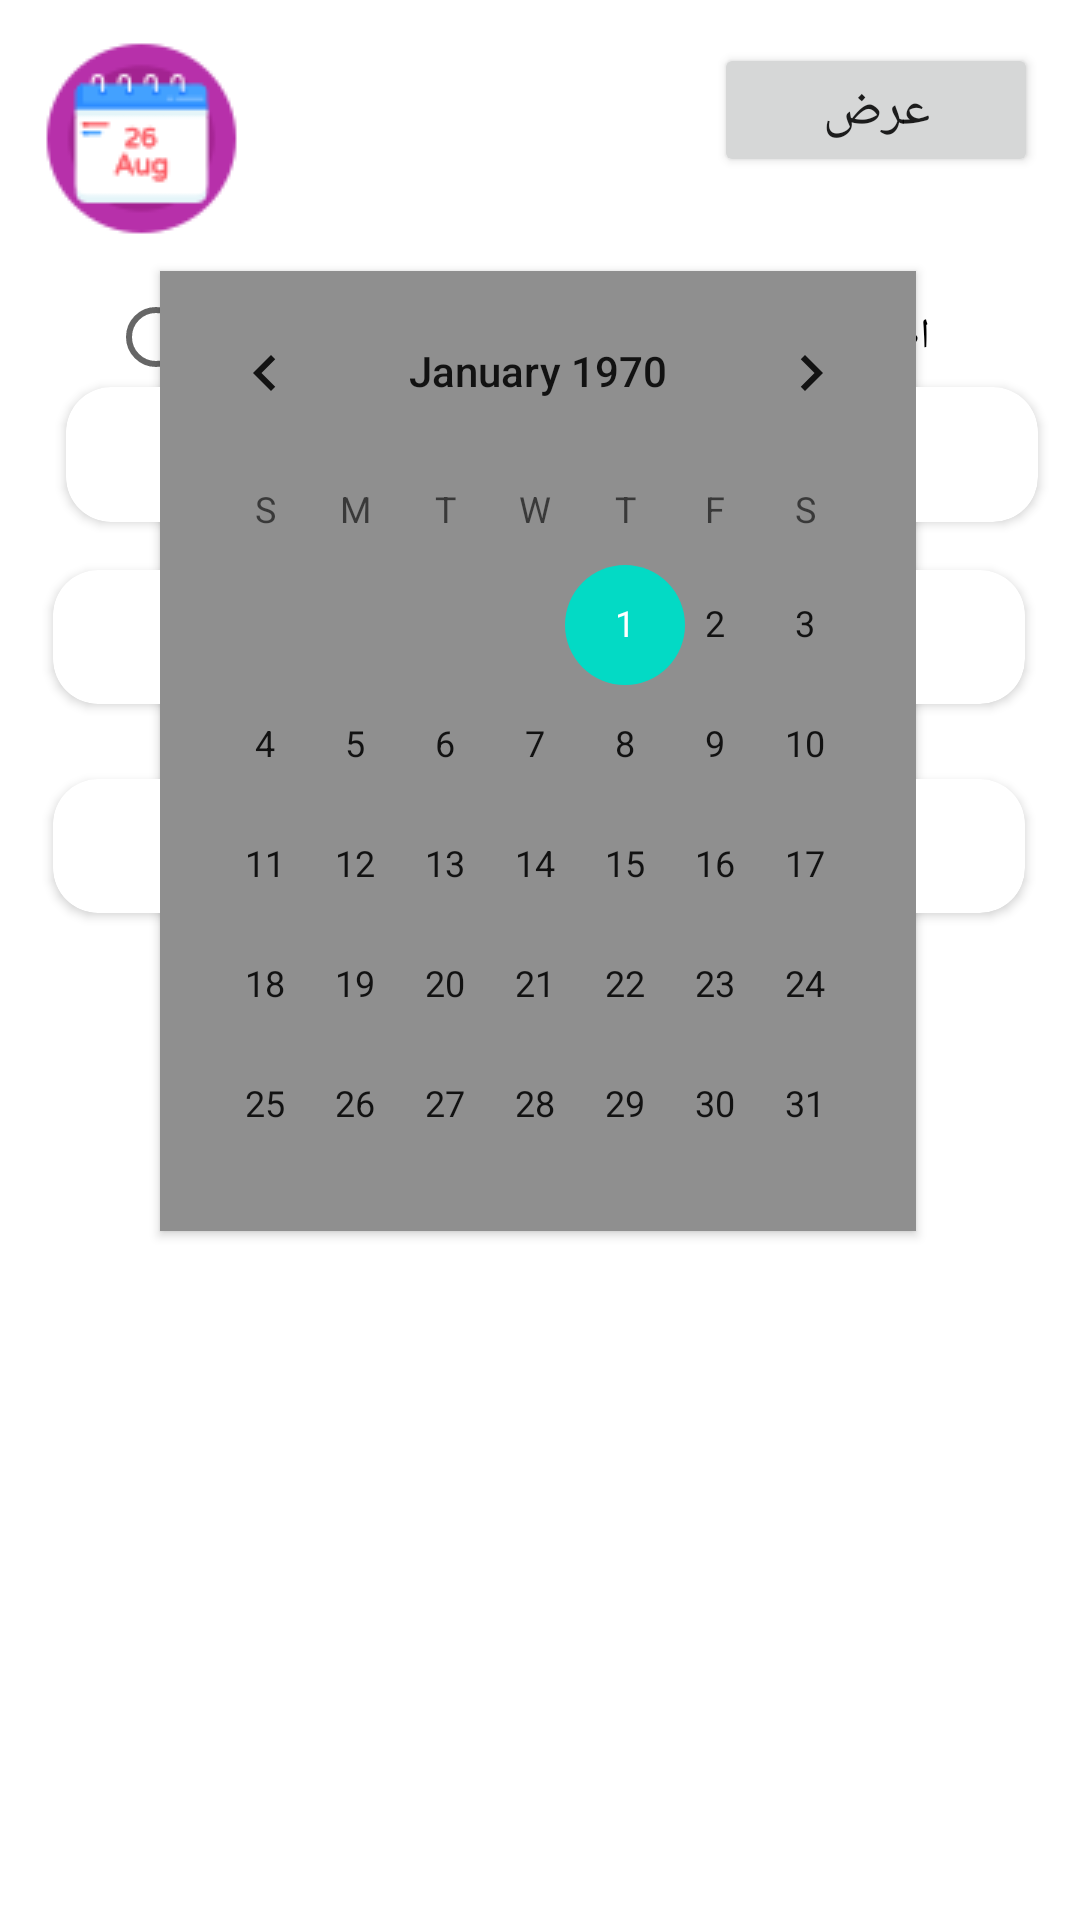

Android layout source for this screen:
<!-- AndroidManifest.xml: application theme Theme.Stor -->
<!-- res/layout/fragment_show__final__result.xml -->
<?xml version="1.0" encoding="utf-8"?>
<androidx.constraintlayout.widget.ConstraintLayout xmlns:android="http://schemas.android.com/apk/res/android"
    xmlns:tools="http://schemas.android.com/tools"
    android:layout_width="match_parent"
    android:layout_height="match_parent"
    xmlns:app="http://schemas.android.com/apk/res-auto"
    tools:context=".home.gard.view.Show_Final_Result">


    <Button
        android:id="@+id/button_show_result_final"
        android:layout_width="0dp"
        android:layout_height="0dp"
        app:layout_constraintBottom_toBottomOf="parent"
        app:layout_constraintEnd_toEndOf="parent"
        app:layout_constraintHeight_percent="0.07"
        app:layout_constraintHorizontal_bias="0.944"
        app:layout_constraintStart_toStartOf="parent"
        app:layout_constraintTop_toTopOf="parent"
        app:layout_constraintVertical_bias="0.024"
        android:text="عرض"
        android:textSize="18sp"
        app:layout_constraintWidth_percent="0.3" />

    <TextView
        android:id="@+id/textDate_show_final_result"
        android:layout_width="0dp"
        android:layout_height="wrap_content"
        app:layout_constraintHeight_percent="0.07"
        android:drawableLeft="@drawable/date"
        app:layout_constraintBottom_toBottomOf="parent"
        app:layout_constraintEnd_toStartOf="@+id/button_show_result_final"
        app:layout_constraintHorizontal_bias="0.255"
        app:layout_constraintStart_toStartOf="parent"
        app:layout_constraintTop_toTopOf="parent"
        app:layout_constraintVertical_bias="0.024"
        app:layout_constraintWidth_percent="0.5"
        android:gravity="center"
        />

    <RadioGroup
        android:id="@+id/radioGroupshowResult"
        android:layout_width="0dp"
        android:layout_height="0dp"
        app:layout_constraintBottom_toTopOf="@+id/cardView4"
        app:layout_constraintEnd_toEndOf="parent"
        app:layout_constraintHeight_percent="0.05"
        app:layout_constraintStart_toStartOf="parent"
        app:layout_constraintTop_toBottomOf="@+id/textDate_show_final_result"
        app:layout_constraintVertical_bias="0.221"
        app:layout_constraintWidth_percent="0.8"
        android:orientation="horizontal"

        >


        <RadioButton
            android:id="@+id/radiobuttonshowAllResult"
            android:layout_width="wrap_content"
            android:layout_height="wrap_content"
            android:text="اظهار النتائج الكليه"
            android:gravity="center"
         />
        <RadioButton
            android:id="@+id/radiobuttononeResult"
            android:layout_width="wrap_content"
            android:layout_height="wrap_content"
            android:text="اظهار النتائج اليوميه"
            android:gravity="center"
            android:layout_marginLeft="15dp"
            />

    </RadioGroup>

    <androidx.cardview.widget.CardView
        android:id="@+id/cardView4"
        android:layout_width="0dp"
        android:layout_height="0dp"
        app:cardCornerRadius="15dp"
        app:layout_constraintBottom_toBottomOf="parent"
        app:layout_constraintEnd_toEndOf="parent"
        app:layout_constraintHeight_percent="0.07"
        app:layout_constraintHorizontal_bias="0.487"
        app:layout_constraintStart_toStartOf="parent"
        app:layout_constraintTop_toBottomOf="@+id/button_show_result_final"
        app:layout_constraintVertical_bias="0.244"
        app:layout_constraintWidth_percent="0.9">
        <androidx.constraintlayout.widget.ConstraintLayout
            android:layout_width="match_parent"
            android:layout_height="match_parent">

            <TextView

                android:id="@+id/textView6"
                android:layout_width="0dp"
                android:layout_height="0dp"
                android:gravity="center"
                android:text="بيع"
                android:textSize="18sp"
                app:layout_constraintBottom_toBottomOf="parent"
                app:layout_constraintEnd_toEndOf="parent"
                app:layout_constraintHeight_percent="0.5"
                app:layout_constraintHorizontal_bias="0.931"
                app:layout_constraintStart_toStartOf="parent"
                app:layout_constraintTop_toTopOf="parent"
                app:layout_constraintVertical_bias="0.488"
                app:layout_constraintWidth_percent="0.4" />

            <TextView
                android:id="@+id/sell_id_show_finale_result"
                android:layout_width="0dp"
                android:layout_height="0dp"
                android:gravity="center"
                app:layout_constraintBottom_toBottomOf="parent"
                app:layout_constraintEnd_toStartOf="@+id/textView6"
                app:layout_constraintHeight_percent="0.5"
                app:layout_constraintStart_toStartOf="parent"
                app:layout_constraintTop_toTopOf="parent"
                app:layout_constraintWidth_percent="0.4" />

        </androidx.constraintlayout.widget.ConstraintLayout>


    </androidx.cardview.widget.CardView>

    <androidx.cardview.widget.CardView
        android:id="@+id/cardView5"
        android:layout_width="0dp"
        android:layout_height="0dp"
        app:cardCornerRadius="15dp"
        app:layout_constraintBottom_toBottomOf="parent"
        app:layout_constraintEnd_toEndOf="parent"
        app:layout_constraintHeight_percent="0.07"
        app:layout_constraintHorizontal_bias="0.609"
        app:layout_constraintStart_toStartOf="parent"
        app:layout_constraintTop_toTopOf="parent"
        app:layout_constraintVertical_bias="0.217"
        app:layout_constraintWidth_percent="0.9">
        <androidx.constraintlayout.widget.ConstraintLayout
            android:layout_width="match_parent"
            android:layout_height="match_parent">

            <TextView
                android:id="@+id/textView7"
                android:layout_width="0dp"
                android:layout_height="0dp"
                android:gravity="center"
                android:text="كاش"
                android:textSize="18sp"
                app:layout_constraintBottom_toBottomOf="parent"
                app:layout_constraintEnd_toEndOf="parent"
                app:layout_constraintHeight_percent="0.5"
                app:layout_constraintHorizontal_bias="0.931"
                app:layout_constraintStart_toStartOf="parent"
                app:layout_constraintTop_toTopOf="parent"
                app:layout_constraintVertical_bias="0.488"
                app:layout_constraintWidth_percent="0.4" />

            <TextView
                android:id="@+id/cash_id_show_finale_result"
                android:layout_width="0dp"
                android:layout_height="0dp"
                android:gravity="center"
                app:layout_constraintBottom_toBottomOf="parent"
                app:layout_constraintEnd_toStartOf="@+id/textView7"
                app:layout_constraintHeight_percent="0.5"
                app:layout_constraintStart_toStartOf="parent"
                app:layout_constraintTop_toTopOf="parent"
                app:layout_constraintWidth_percent="0.4" />

        </androidx.constraintlayout.widget.ConstraintLayout>


    </androidx.cardview.widget.CardView>

    <androidx.cardview.widget.CardView
        android:id="@+id/cardView6"
        android:layout_width="0dp"
        android:layout_height="0dp"
        app:cardCornerRadius="15dp"
        app:layout_constraintBottom_toBottomOf="parent"
        app:layout_constraintEnd_toEndOf="parent"
        app:layout_constraintHeight_percent="0.07"
        app:layout_constraintHorizontal_bias="0.487"
        app:layout_constraintStart_toStartOf="parent"
        app:layout_constraintTop_toTopOf="parent"
        app:layout_constraintVertical_bias="0.436"
        app:layout_constraintWidth_percent="0.9">
        <androidx.constraintlayout.widget.ConstraintLayout
            android:layout_width="match_parent"
            android:layout_height="match_parent">

            <TextView
                android:id="@+id/textView8"
                android:layout_width="0dp"
                android:layout_height="0dp"
                android:gravity="center"
                android:text="تاريشه"
                android:textSize="18sp"
                app:layout_constraintBottom_toBottomOf="parent"
                app:layout_constraintEnd_toEndOf="parent"
                app:layout_constraintHeight_percent="0.5"
                app:layout_constraintHorizontal_bias="0.931"
                app:layout_constraintStart_toStartOf="parent"
                app:layout_constraintTop_toTopOf="parent"
                app:layout_constraintVertical_bias="0.488"
                app:layout_constraintWidth_percent="0.4" />

            <TextView
                android:id="@+id/taresha_id_show_finale_result"
                android:layout_width="0dp"
                android:layout_height="0dp"
                android:gravity="center"
                app:layout_constraintBottom_toBottomOf="parent"
                app:layout_constraintEnd_toStartOf="@+id/textView8"
                app:layout_constraintHeight_percent="0.5"
                app:layout_constraintStart_toStartOf="parent"
                app:layout_constraintTop_toTopOf="parent"
                app:layout_constraintWidth_percent="0.4" />

        </androidx.constraintlayout.widget.ConstraintLayout>


    </androidx.cardview.widget.CardView>

    <androidx.recyclerview.widget.RecyclerView
        android:id="@+id/recyler_result_final_result"
        android:layout_width="match_parent"
        android:layout_height="0dp"
        app:layout_constraintBottom_toBottomOf="parent"
        app:layout_constraintEnd_toEndOf="parent"
        app:layout_constraintHeight_percent="0.5"
        app:layout_constraintHorizontal_bias="0.0"
        app:layout_constraintStart_toStartOf="parent"
        app:layout_constraintTop_toBottomOf="@+id/cardView6"
        app:layout_constraintVertical_bias="0.542"
        tools:listitem="@layout/item_conferm_gard" />

    <CalendarView
        android:id="@+id/calendarView"
        android:layout_width="0dp"
        android:layout_height="0dp"
        android:background="#8F8F8F"
        android:elevation="2dp"
        app:layout_constraintBottom_toBottomOf="parent"
        app:layout_constraintEnd_toEndOf="parent"
        app:layout_constraintHeight_percent="0.5"
        app:layout_constraintHorizontal_bias="0.495"
        app:layout_constraintStart_toStartOf="parent"
        app:layout_constraintTop_toTopOf="parent"
        app:layout_constraintVertical_bias="0.282"
        app:layout_constraintWidth_percent="0.7"
        android:textColorPrimary="@color/white"


        />

</androidx.constraintlayout.widget.ConstraintLayout>
<!-- res/layout/item_conferm_gard.xml (included above) -->
<?xml version="1.0" encoding="utf-8"?>
<androidx.constraintlayout.widget.ConstraintLayout xmlns:android="http://schemas.android.com/apk/res/android"
    android:layout_width="match_parent"
    android:layout_height="90dp"
    xmlns:app="http://schemas.android.com/apk/res-auto"
    android:layout_margin="10dp">

    <androidx.cardview.widget.CardView
        android:layout_width="match_parent"
        android:layout_height="match_parent"
        app:cardCornerRadius="15dp"
        app:layout_constraintBottom_toBottomOf="parent"
        app:layout_constraintEnd_toEndOf="parent"
        app:layout_constraintStart_toStartOf="parent"
        app:layout_constraintTop_toTopOf="parent">

        <androidx.constraintlayout.widget.ConstraintLayout
            android:layout_width="match_parent"
            android:layout_height="match_parent">

            <TextView
                android:id="@+id/name_product_recycler_custom"
                android:layout_width="0dp"
                android:layout_height="0dp"
                app:layout_constraintBottom_toBottomOf="parent"
                app:layout_constraintEnd_toEndOf="parent"
                app:layout_constraintHeight_percent="0.5"
                app:layout_constraintHorizontal_bias="0.931"
                app:layout_constraintStart_toStartOf="parent"
                app:layout_constraintTop_toTopOf="parent"
                app:layout_constraintVertical_bias="0.488"
                app:layout_constraintWidth_percent="0.4"
                android:gravity="center"
                />
            <TextView
                android:id="@+id/count_product_recycler_custom"
                android:layout_width="0dp"
                android:layout_height="0dp"
                app:layout_constraintBottom_toBottomOf="parent"
                app:layout_constraintEnd_toStartOf="@+id/name_product_recycler_custom"
                app:layout_constraintHeight_percent="0.5"
                app:layout_constraintStart_toStartOf="parent"
                app:layout_constraintTop_toTopOf="parent"
                app:layout_constraintWidth_percent="0.4"
                android:gravity="center"
                />

        </androidx.constraintlayout.widget.ConstraintLayout>
    </androidx.cardview.widget.CardView>
</androidx.constraintlayout.widget.ConstraintLayout>
<!-- resources referenced by this layout -->
<resources>
  <!-- drawable date: png bitmap (drawable, 2779 bytes) -->
  <style name="Theme.Stor" parent="Theme.MaterialComponents.DayNight.DarkActionBar">
          
          <item name="colorPrimary">@color/purple_500</item>
          <item name="colorPrimaryVariant">@color/purple_700</item>
          <item name="colorOnPrimary">@color/white</item>
          
          <item name="colorSecondary">@color/teal_200</item>
          <item name="colorSecondaryVariant">@color/teal_700</item>
          <item name="colorOnSecondary">@color/black</item>
          
          <item name="android:statusBarColor">?attr/colorPrimaryVariant</item>
          
      </style>
  <!-- not gathered from this repository: default colours our renderer supplied (Android Studio template values) -->
  <color name="purple_500">#FF6200EE</color>
  <color name="purple_700">#FF3700B3</color>
  <color name="teal_200">#FF03DAC5</color>
  <color name="teal_700">#FF018786</color>
  <color name="black">#FF000000</color>
  <color name="white">#FFFFFFFF</color>
</resources>
